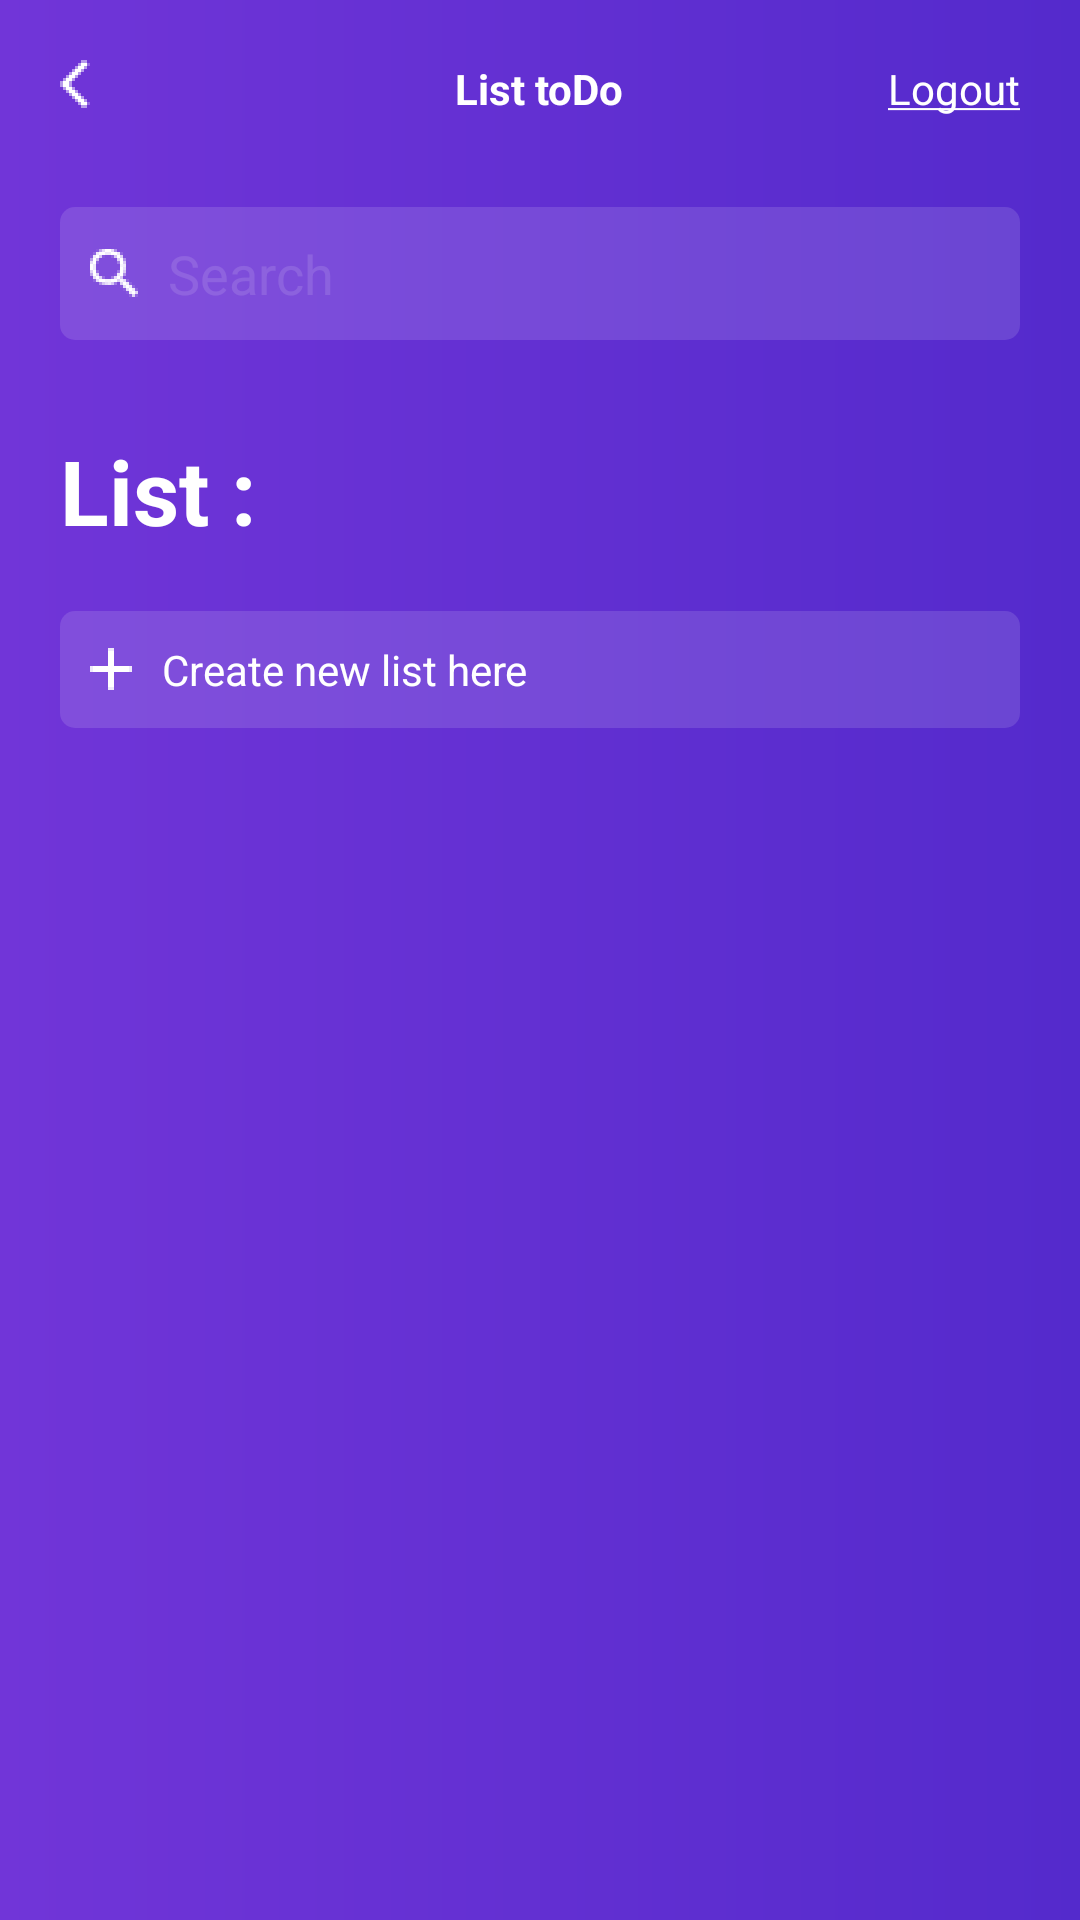

The Android layout XML behind this screen, and the referenced resources:
<!-- AndroidManifest.xml: application theme Theme.ToDoList -->
<!-- res/layout/activity_main.xml -->
<?xml version="1.0" encoding="utf-8"?>
<LinearLayout xmlns:android="http://schemas.android.com/apk/res/android"
    xmlns:app="http://schemas.android.com/apk/res-auto"
    xmlns:tools="http://schemas.android.com/tools"
    android:layout_width="match_parent"
    android:layout_height="match_parent"
    android:orientation="vertical"
    tools:context=".MainActivity"
    android:background="@drawable/gradient_background">

   <include layout="@layout/top_bar_main"/>

    <LinearLayout
        android:layout_width="match_parent"
        android:layout_height="match_parent"
        android:orientation="vertical"
        android:layout_margin="@dimen/margin_meduim">

        <LinearLayout
            android:layout_width="match_parent"
            android:layout_height="wrap_content"
            android:orientation="horizontal"
            android:background="@drawable/bg_edit_text"
            android:padding="@dimen/margin_small">

            <ImageView
                android:layout_width="wrap_content"
                android:layout_height="wrap_content"
                android:src="@drawable/ic_search"
                android:layout_gravity="center"
                android:layout_marginEnd="@dimen/margin_small"/>

            <EditText
                android:id="@+id/et_search"
                android:layout_width="match_parent"
                android:layout_height="wrap_content"
                android:background="@color/transparent"
                android:hint="@string/search"
                android:inputType="text"
                android:textColorHint="@color/gray" />

        </LinearLayout>

        <TextView
            android:layout_width="wrap_content"
            android:layout_height="wrap_content"
            android:textColor="@color/white"
            android:text="@string/list"
            android:textSize="@dimen/margin_large"
            android:textStyle="bold"
            android:layout_marginTop="@dimen/margin_large"
            android:layout_marginBottom="@dimen/margin_meduim"/>

        <LinearLayout
            android:id="@+id/et_create"
            android:layout_width="match_parent"
            android:layout_height="wrap_content"
            android:orientation="horizontal"
            android:background="@drawable/bg_edit_text"
            android:padding="@dimen/margin_small">

            <ImageView
                android:layout_width="wrap_content"
                android:layout_height="wrap_content"
                android:src="@drawable/ic_plus"
                android:layout_gravity="center"
                android:layout_marginEnd="@dimen/margin_small"/>

            <TextView
                android:layout_width="match_parent"
                android:layout_height="wrap_content"
                android:background="@color/transparent"
                android:text="@string/create_list"
                android:textColor="@color/white" />

        </LinearLayout>

        <androidx.recyclerview.widget.RecyclerView
            android:id="@+id/rv_lists"
            android:layout_width="match_parent"
            android:layout_height="match_parent"
            android:layout_marginTop="@dimen/margin_meduim"/>

    </LinearLayout>

</LinearLayout>
<!-- res/layout/top_bar_main.xml (included above) -->
<?xml version="1.0" encoding="utf-8"?>
<FrameLayout xmlns:android="http://schemas.android.com/apk/res/android"
    android:layout_width="match_parent"
    android:layout_height="wrap_content"
    android:paddingStart="@dimen/margin_meduim"
    android:paddingTop="@dimen/margin_meduim"
    android:paddingEnd="@dimen/margin_meduim"
    android:paddingBottom="@dimen/margin_small">

    <ImageView
        android:id="@+id/iv_back"
        android:layout_width="wrap_content"
        android:layout_height="wrap_content"
        android:src="@drawable/ic_back" />

    <TextView
        android:layout_width="wrap_content"
        android:layout_height="wrap_content"
        android:layout_gravity="center"
        android:text="@string/list_to_Do"
        android:textColor="@color/white"
        android:textStyle="bold" />

    <TextView
        android:id="@+id/tv_logout"
        android:layout_width="wrap_content"
        android:layout_height="wrap_content"
        android:layout_gravity="end"
        android:text="@string/log_out"
        android:textColor="@color/white" />

</FrameLayout>
<!-- resources referenced by this layout -->
<resources>
  <color name="gray">#20FFFFFF</color>
  <color name="transparent">#00FFFFFF</color>
  <color name="white">#FFFFFFFF</color>
  <dimen name="margin_large">30dp</dimen>
  <dimen name="margin_meduim">20dp</dimen>
  <dimen name="margin_small">10dp</dimen>
  <!-- drawable bg_edit_text (drawable) -->
  <?xml version="1.0" encoding="utf-8"?>
  <shape xmlns:android="http://schemas.android.com/apk/res/android">
  <corners android:radius="@dimen/margin_little"/>
      <solid android:color="@color/gray" />
  </shape>
  <!-- drawable gradient_background (drawable) -->
  <?xml version="1.0" encoding="utf-8"?>
  <shape xmlns:android="http://schemas.android.com/apk/res/android">
  
      <gradient
          android:startColor="@color/purple_200"
          android:endColor="@color/purple_500" />
  </shape>
  <!-- drawable ic_back: png bitmap (drawable-hdpi, 374 bytes) -->
  <!-- drawable ic_plus: png bitmap (drawable-hdpi, 296 bytes) -->
  <!-- drawable ic_search: png bitmap (drawable-hdpi, 842 bytes) -->
  <string name="create_list">Create new list here</string>
  <string name="list">List :</string>
  <string name="list_to_Do">List toDo</string>
  <string name="log_out"><u>Logout</u></string>
  <string name="search">Search</string>
  <style name="Theme.ToDoList" parent="Theme.MaterialComponents.DayNight.NoActionBar">
          
          <item name="colorPrimary">@color/purple_500</item>
          <item name="colorPrimaryVariant">@color/purple_700</item>
          <item name="colorOnPrimary">@color/white</item>
          
          <item name="colorSecondary">@color/teal_200</item>
          <item name="colorSecondaryVariant">@color/teal_700</item>
          <item name="colorOnSecondary">@color/black</item>
          
  
          <item name="android:statusBarColor" tools:targetApi="l">?attr/colorPrimaryVariant</item>
          
      </style>
  <dimen name="margin_little">5dp</dimen>
  <color name="purple_200">#7135D8</color>
  <color name="purple_500">#542ACC</color>
  <color name="purple_700">#FF3700B3</color>
  <color name="teal_200">#7135D8</color>
  <color name="teal_700">#542ACC</color>
  <color name="black">#FF000000</color>
</resources>
